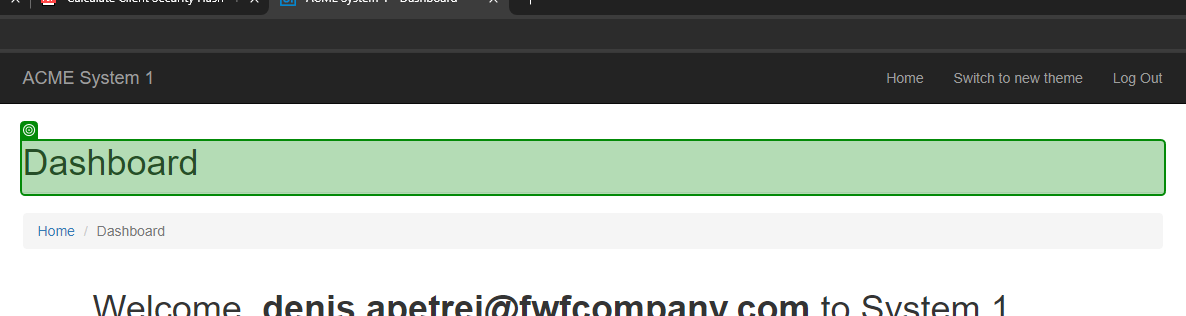
Task: Automation of hashing the client information and updating the status of the work items on the ACME System 1 website using REFramework template.
Workflow: ACME_NavigateToWorkItems

Step 1: check

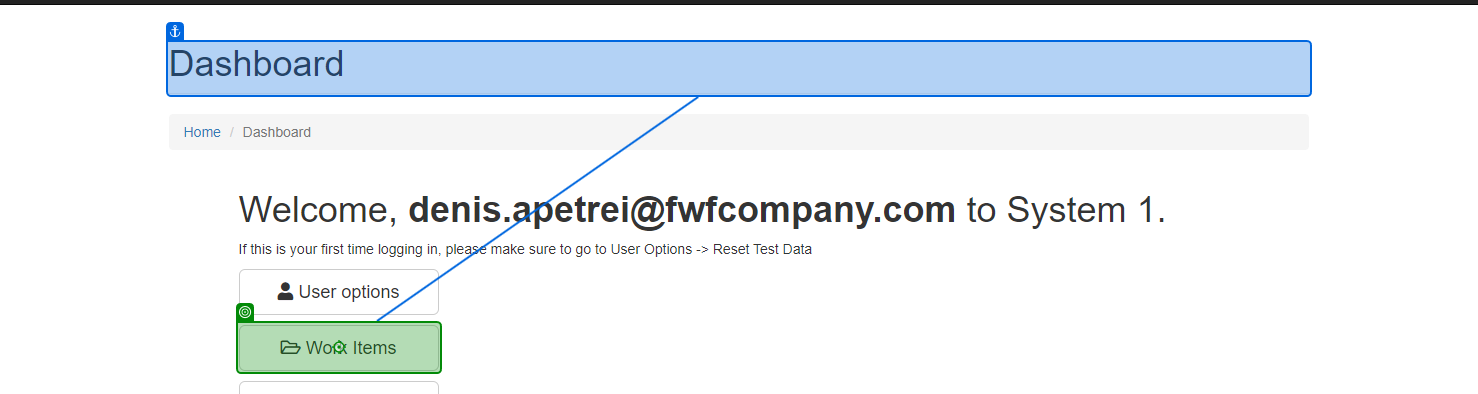
Step 2: click

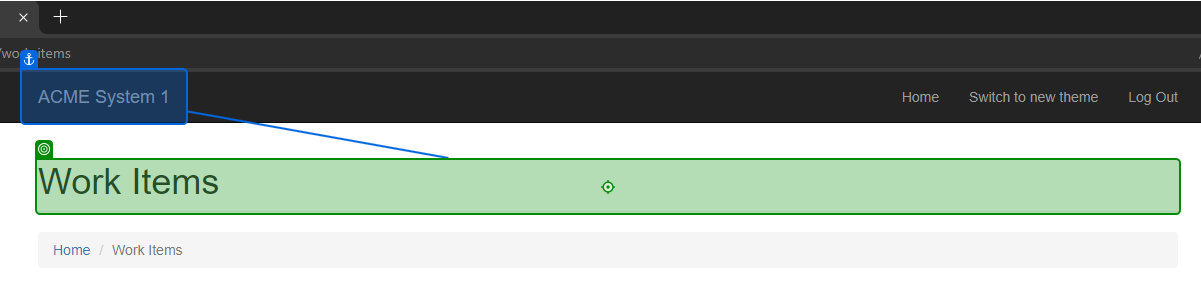
Step 3: Label 'Work Items'